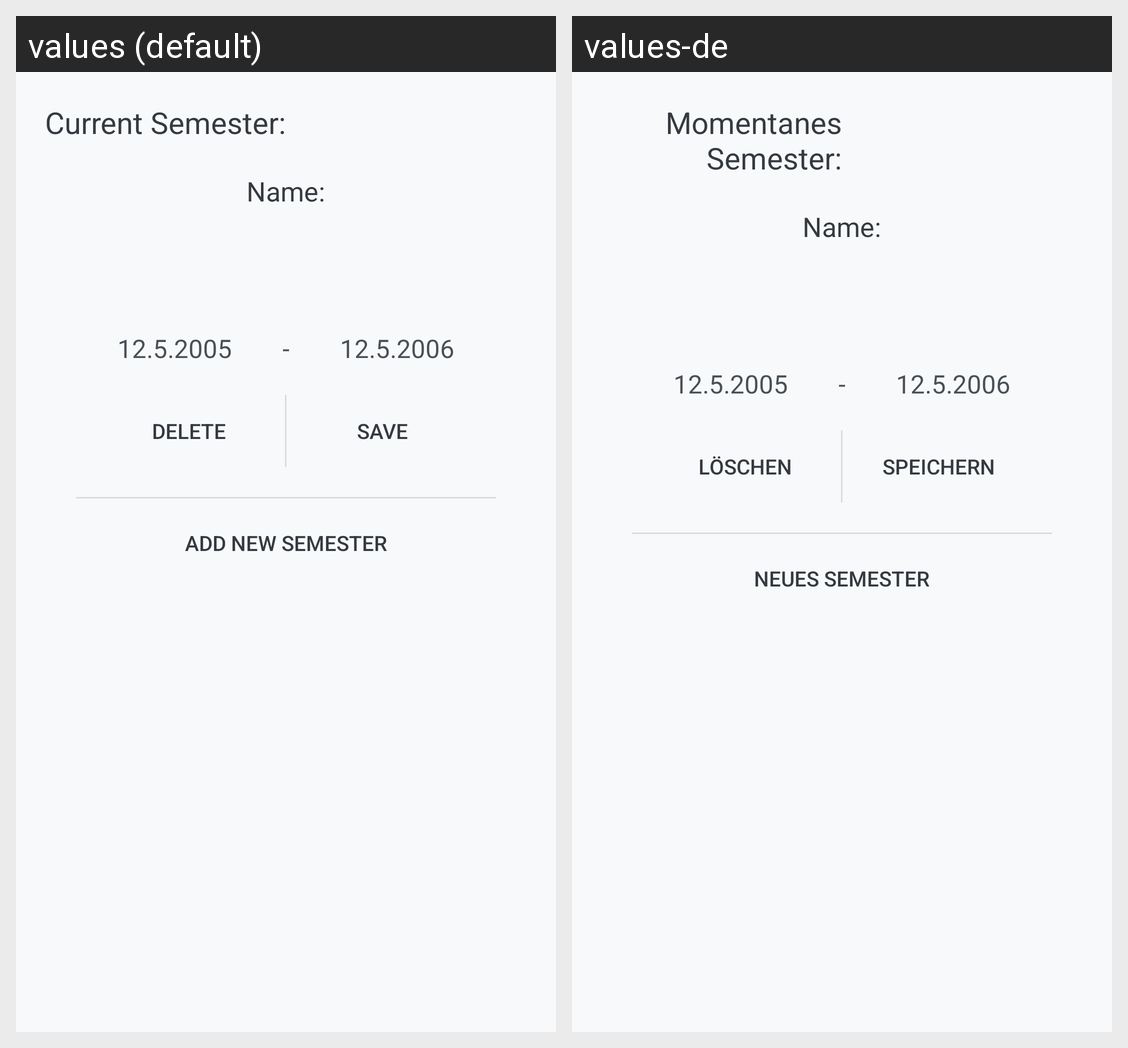

For this localized Android screen grid, give each drawn string resource with its value in every locale shown.
Android screen res/layout/fragment_semester.xml rendered under 2 locales, left to right: values (default), values-de. Device: Nexus 5 (rendered at 1080×1920; each locale shown at half size, 540×960, under a caption strip naming it); theme Theme.StudentApp.
Strings drawn on this screen, with the default value and each locale's value (text and hints the layout hard-codes, and strings that could not be matched under every locale, appear in the picture but are not listed):

current_semester
  values: Current Semester:
  values-de: Momentanes Semester:

name
  values: Name:
  values-de: Name:

delete
  values: Delete
  values-de: Löschen

save
  values: Save
  values-de: Speichern

add_new_semester
  values: Add new Semester
  values-de: Neues Semester
